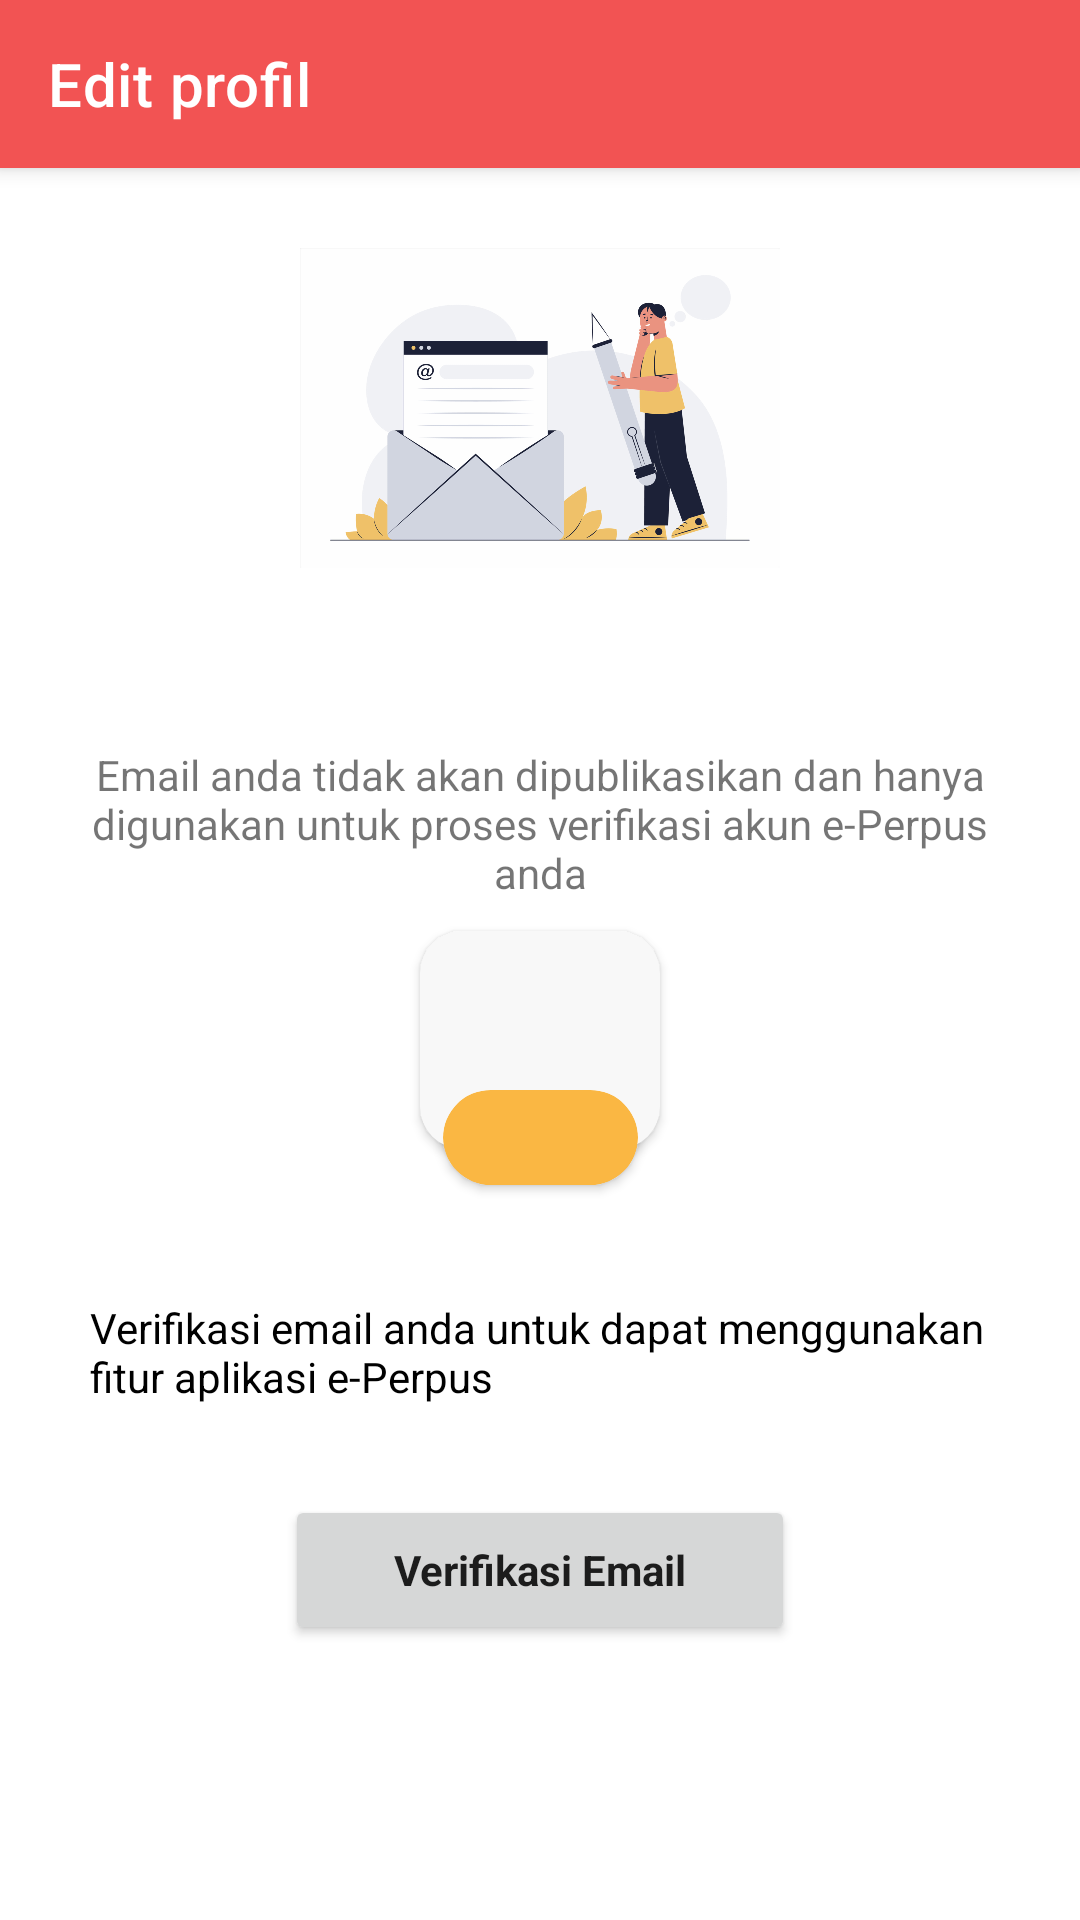

The Android layout XML behind this screen, and the referenced resources:
<!-- AndroidManifest.xml: application theme Theme.EPerpus -->
<!-- res/layout/activity_verifikasi_email.xml -->
<?xml version="1.0" encoding="utf-8"?>
<androidx.constraintlayout.widget.ConstraintLayout xmlns:android="http://schemas.android.com/apk/res/android"
    xmlns:app="http://schemas.android.com/apk/res-auto"
    xmlns:tools="http://schemas.android.com/tools"
    android:layout_width="match_parent"
    android:layout_height="match_parent"
    tools:context=".User.Activity.Verifikasi_Email">

    <androidx.appcompat.widget.Toolbar
        android:id="@+id/toolbar"
        android:layout_width="match_parent"
        android:layout_height="?attr/actionBarSize"
        android:background="#F25353"
        android:elevation="4dp"
        app:title="Edit profil"
        android:theme="@style/ThemeOverlay.AppCompat.Dark.ActionBar"
        app:layout_constraintEnd_toEndOf="parent"
        app:layout_constraintStart_toStartOf="parent"
        app:layout_constraintTop_toTopOf="parent"
        app:popupTheme="@style/ThemeOverlay.AppCompat.Light" />

    <ImageView
        android:id="@+id/gbrVerif"
        android:layout_width="160dp"
        android:layout_height="160dp"
        android:src="@drawable/verifikasiemail"
        app:layout_constraintTop_toBottomOf="@id/toolbar"
        app:layout_constraintStart_toStartOf="parent"
        app:layout_constraintEnd_toEndOf="parent"/>

    <TextView
        android:id="@+id/infoEmail"
        android:layout_width="wrap_content"
        android:layout_height="wrap_content"
        android:textSize="17sp"
        app:layout_constraintTop_toBottomOf="@id/gbrVerif"
        app:layout_constraintStart_toStartOf="parent"
        app:layout_constraintEnd_toEndOf="parent"
        android:textColor="@color/black"
        android:textStyle="bold"
        android:fontFamily="sans-serif"/>

    <TextView
        android:id="@+id/tv2"
        android:layout_width="match_parent"
        android:layout_height="wrap_content"
        android:text="Email anda tidak akan dipublikasikan dan hanya digunakan untuk proses verifikasi akun e-Perpus anda"
        app:layout_constraintTop_toBottomOf="@id/infoEmail"
        app:layout_constraintStart_toStartOf="parent"
        app:layout_constraintEnd_toEndOf="parent"
        android:textAlignment="center"
        android:layout_marginStart="20dp"
        android:layout_marginEnd="20dp"
        android:fontFamily="sans-serif"
        android:textSize="14sp"
        android:layout_marginTop="10dp"/>

    <androidx.cardview.widget.CardView
        android:id="@+id/cvEmail"
        android:layout_marginTop="10dp"
        android:layout_width="wrap_content"
        android:layout_height="wrap_content"
        android:backgroundTint="#F8F8F8"
        app:layout_constraintTop_toBottomOf="@id/tv2"
        app:layout_constraintStart_toStartOf="parent"
        app:layout_constraintEnd_toEndOf="parent"
        android:elevation="8dp"
        app:cardCornerRadius="14dp">

        <TextView
            android:id="@+id/tvEmail"
            android:layout_width="wrap_content"
            android:layout_height="wrap_content"
            android:layout_gravity="center"
            android:paddingBottom="30dp"
            android:paddingTop="20dp"
            android:paddingRight="40dp"
            android:paddingLeft="40dp"
            android:textSize="17sp"
            android:textColor="@color/black"
            android:fontFamily="sans-serif"/>

    </androidx.cardview.widget.CardView>

    <androidx.cardview.widget.CardView
        android:layout_width="wrap_content"
        android:layout_height="wrap_content"
        android:backgroundTint="#FAB743"
        app:layout_constraintTop_toBottomOf="@id/cvEmail"
        app:layout_constraintEnd_toEndOf="parent"
        app:layout_constraintStart_toStartOf="parent"
        android:layout_marginTop="-20dp"
        app:cardCornerRadius="40dp">

        <LinearLayout
            android:layout_width="match_parent"
            android:layout_height="match_parent"
            android:orientation="horizontal"
            android:paddingTop="5dp"
            android:paddingBottom="5dp"
            android:paddingLeft="20dp"
            android:paddingRight="20dp"
            android:layout_gravity="center|left">

            <ImageView
                android:id="@+id/imgStatusEmail"
                android:layout_width="20dp"
                android:layout_height="20dp"
                android:layout_marginTop="1dp"/>

            <TextView
                android:id="@+id/statusEmail"
                android:layout_width="wrap_content"
                android:layout_height="wrap_content"
                android:textColor="@color/white"
                android:layout_marginStart="5dp"
                android:textSize="16sp"/>

        </LinearLayout>


    </androidx.cardview.widget.CardView>


    <TextView
        android:id="@+id/infoVerifikasi"
        android:layout_width="match_parent"
        android:layout_height="wrap_content"
        android:text="Verifikasi email anda untuk dapat menggunakan fitur aplikasi e-Perpus"
        app:layout_constraintTop_toBottomOf="@id/cvEmail"
        app:layout_constraintEnd_toEndOf="parent"
        app:layout_constraintStart_toStartOf="parent"
        android:layout_marginTop="50dp"
        android:layout_marginStart="30dp"
        android:layout_marginEnd="30dp"
        android:fontFamily="sans-serif"
        android:textColor="@color/black"/>

    <Button
        android:id="@+id/btnVerifkasiEmail"
        android:layout_width="170dp"
        android:layout_height="50dp"
        app:layout_constraintTop_toBottomOf="@id/infoVerifikasi"
        app:layout_constraintStart_toStartOf="parent"
        app:layout_constraintEnd_toEndOf="parent"
        android:layout_marginTop="30dp"
        android:text="Verifikasi Email"
        android:textAllCaps="false"
        android:fontFamily="sans-serif"
        android:textStyle="bold"/>

</androidx.constraintlayout.widget.ConstraintLayout>
<!-- resources referenced by this layout -->
<resources>
  <!-- drawable verifikasiemail: png bitmap (drawable-hdpi, 213562 bytes) -->
  <style name="Theme.EPerpus" parent="Theme.MaterialComponents.DayNight.NoActionBar">
          
          <item name="colorPrimary">#F25353</item>
          <item name="colorPrimaryVariant">#C52727</item>
          <item name="colorOnPrimary">@color/white</item>
          
          <item name="colorSecondary">@color/teal_200</item>
          <item name="colorSecondaryVariant">@color/teal_700</item>
          <item name="colorOnSecondary">@color/black</item>
          
          <item name="android:statusBarColor" tools:targetApi="l">?attr/colorPrimaryVariant</item>
          
      </style>
  <!-- not gathered from this repository: default colours our renderer supplied (Android Studio template values) -->
  <color name="teal_200">#FF03DAC5</color>
  <color name="teal_700">#FF018786</color>
  <color name="black">#FF000000</color>
  <color name="white">#FFFFFFFF</color>
</resources>
